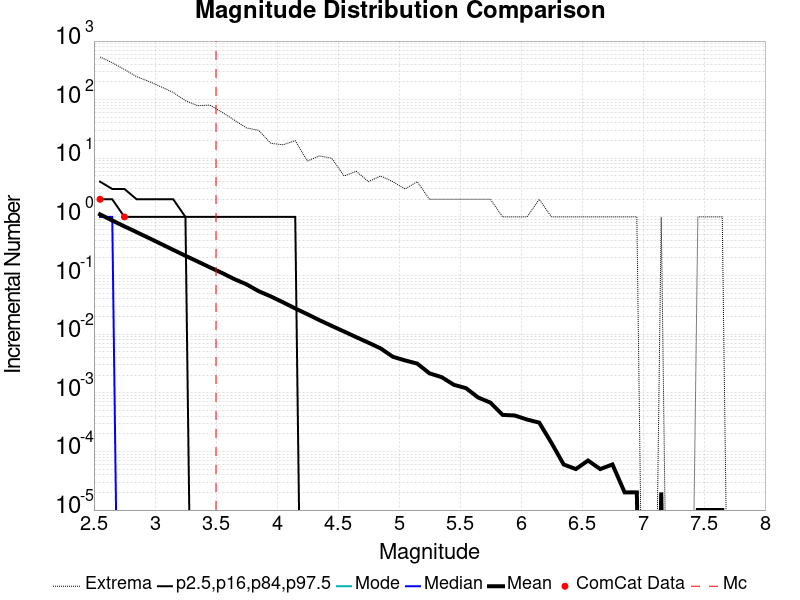

The table this chart was drawn from, first rows:
Magnitude, ComCat Data, Simulation Mean, Simulation Median, Simulation Mode, Simulation Minimum, Simulation Maximum, 2.5 %-ile, 16 %-ile, 84 %-ile, 97.5 %-ile
2.55, 2.0, 1.105, 1.0, 0.0, 0.0, 536.0, 0.0, 0.0, 2.0, 4.0
2.65, 0.0, 0.8702, 1.0, 0.0, 0.0, 427.0, 0.0, 0.0, 2.0, 3.0
2.75, 1.0, 0.69, 0.0, 0.0, 0.0, 328.0, 0.0, 0.0, 1.0, 3.0
2.85, 0.0, 0.5501, 0.0, 0.0, 0.0, 247.0, 0.0, 0.0, 1.0, 2.0
2.95, 0.0, 0.4375, 0.0, 0.0, 0.0, 205.0, 0.0, 0.0, 1.0, 2.0
3.05, 0.0, 0.3463, 0.0, 0.0, 0.0, 166.0, 0.0, 0.0, 1.0, 2.0
3.15, 0.0, 0.2743, 0.0, 0.0, 0.0, 133.0, 0.0, 0.0, 1.0, 2.0
3.25, 0.0, 0.2175, 0.0, 0.0, 0.0, 96.0, 0.0, 0.0, 1.0, 1.0
3.35, 0.0, 0.1738, 0.0, 0.0, 0.0, 79.0, 0.0, 0.0, 0.0, 1.0
3.45, 0.0, 0.1381, 0.0, 0.0, 0.0, 81.0, 0.0, 0.0, 0.0, 1.0
3.55, 0.0, 0.1108, 0.0, 0.0, 0.0, 61.0, 0.0, 0.0, 0.0, 1.0
3.65, 0.0, 0.08714, 0.0, 0.0, 0.0, 45.0, 0.0, 0.0, 0.0, 1.0
3.75, 0.0, 0.07094, 0.0, 0.0, 0.0, 33.0, 0.0, 0.0, 0.0, 1.0
3.85, 0.0, 0.05414, 0.0, 0.0, 0.0, 30.0, 0.0, 0.0, 0.0, 1.0
3.95, 0.0, 0.04407, 0.0, 0.0, 0.0, 18.0, 0.0, 0.0, 0.0, 1.0
4.05, 0.0, 0.03497, 0.0, 0.0, 0.0, 17.0, 0.0, 0.0, 0.0, 1.0
4.15, 0.0, 0.0275, 0.0, 0.0, 0.0, 20.0, 0.0, 0.0, 0.0, 1.0
4.25, 0.0, 0.02189, 0.0, 0.0, 0.0, 9.0, 0.0, 0.0, 0.0, 0.0
4.35, 0.0, 0.01729, 0.0, 0.0, 0.0, 11.0, 0.0, 0.0, 0.0, 0.0
4.45, 0.0, 0.01382, 0.0, 0.0, 0.0, 10.0, 0.0, 0.0, 0.0, 0.0
4.55, 0.0, 0.01111, 0.0, 0.0, 0.0, 5.0, 0.0, 0.0, 0.0, 0.0
4.65, 0.0, 0.0089, 0.0, 0.0, 0.0, 6.0, 0.0, 0.0, 0.0, 0.0
4.75, 0.0, 0.00716, 0.0, 0.0, 0.0, 4.0, 0.0, 0.0, 0.0, 0.0
4.85, 0.0, 0.00572, 0.0, 0.0, 0.0, 5.0, 0.0, 0.0, 0.0, 0.0
4.95, 0.0, 0.00412, 0.0, 0.0, 0.0, 4.0, 0.0, 0.0, 0.0, 0.0
5.05, 0.0, 0.00357, 0.0, 0.0, 0.0, 3.0, 0.0, 0.0, 0.0, 0.0
5.15, 0.0, 0.00315, 0.0, 0.0, 0.0, 4.0, 0.0, 0.0, 0.0, 0.0
5.25, 0.0, 0.00215, 0.0, 0.0, 0.0, 2.0, 0.0, 0.0, 0.0, 0.0
5.35, 0.0, 0.00185, 0.0, 0.0, 0.0, 2.0, 0.0, 0.0, 0.0, 0.0
5.45, 0.0, 0.00137, 0.0, 0.0, 0.0, 2.0, 0.0, 0.0, 0.0, 0.0
5.55, 0.0, 0.0012, 0.0, 0.0, 0.0, 2.0, 0.0, 0.0, 0.0, 0.0
5.65, 0.0, 8.3E-4, 0.0, 0.0, 0.0, 2.0, 0.0, 0.0, 0.0, 0.0
5.75, 0.0, 6.8E-4, 0.0, 0.0, 0.0, 2.0, 0.0, 0.0, 0.0, 0.0
5.85, 0.0, 4.2E-4, 0.0, 0.0, 0.0, 1.0, 0.0, 0.0, 0.0, 0.0
5.95, 0.0, 4.1E-4, 0.0, 0.0, 0.0, 1.0, 0.0, 0.0, 0.0, 0.0
6.05, 0.0, 3.5E-4, 0.0, 0.0, 0.0, 1.0, 0.0, 0.0, 0.0, 0.0
6.15, 0.0, 3.1E-4, 0.0, 0.0, 0.0, 2.0, 0.0, 0.0, 0.0, 0.0
6.25, 0.0, 1.4E-4, 0.0, 0.0, 0.0, 1.0, 0.0, 0.0, 0.0, 0.0
6.35, 0.0, 6.0E-5, 0.0, 0.0, 0.0, 1.0, 0.0, 0.0, 0.0, 0.0
6.45, 0.0, 5.0E-5, 0.0, 0.0, 0.0, 1.0, 0.0, 0.0, 0.0, 0.0
6.55, 0.0, 7.0E-5, 0.0, 0.0, 0.0, 1.0, 0.0, 0.0, 0.0, 0.0
6.65, 0.0, 5.0E-5, 0.0, 0.0, 0.0, 1.0, 0.0, 0.0, 0.0, 0.0
6.75, 0.0, 6.0E-5, 0.0, 0.0, 0.0, 1.0, 0.0, 0.0, 0.0, 0.0
6.85, 0.0, 2.0E-5, 0.0, 0.0, 0.0, 1.0, 0.0, 0.0, 0.0, 0.0
6.95, 0.0, 2.0E-5, 0.0, 0.0, 0.0, 1.0, 0.0, 0.0, 0.0, 0.0
7.05, 0.0, 0.0, 0.0, 0.0, 0.0, 0.0, 0.0, 0.0, 0.0, 0.0
7.15, 0.0, 2.0E-5, 0.0, 0.0, 0.0, 1.0, 0.0, 0.0, 0.0, 0.0
7.25, 0.0, 0.0, 0.0, 0.0, 0.0, 0.0, 0.0, 0.0, 0.0, 0.0
7.35, 0.0, 0.0, 0.0, 0.0, 0.0, 0.0, 0.0, 0.0, 0.0, 0.0
7.45, 0.0, 1.0E-5, 0.0, 0.0, 0.0, 1.0, 0.0, 0.0, 0.0, 0.0
7.55, 0.0, 1.0E-5, 0.0, 0.0, 0.0, 1.0, 0.0, 0.0, 0.0, 0.0
7.65, 0.0, 1.0E-5, 0.0, 0.0, 0.0, 1.0, 0.0, 0.0, 0.0, 0.0
7.75, 0.0, 0.0, 0.0, 0.0, 0.0, 0.0, 0.0, 0.0, 0.0, 0.0
7.85, 0.0, 0.0, 0.0, 0.0, 0.0, 0.0, 0.0, 0.0, 0.0, 0.0
7.95, 0.0, 0.0, 0.0, 0.0, 0.0, 0.0, 0.0, 0.0, 0.0, 0.0
8.05, 0.0, 0.0, 0.0, 0.0, 0.0, 0.0, 0.0, 0.0, 0.0, 0.0
8.15, 0.0, 0.0, 0.0, 0.0, 0.0, 0.0, 0.0, 0.0, 0.0, 0.0
8.25, 0.0, 0.0, 0.0, 0.0, 0.0, 0.0, 0.0, 0.0, 0.0, 0.0
8.35, 0.0, 0.0, 0.0, 0.0, 0.0, 0.0, 0.0, 0.0, 0.0, 0.0
8.45, 0.0, 0.0, 0.0, 0.0, 0.0, 0.0, 0.0, 0.0, 0.0, 0.0
... 6 more rows
